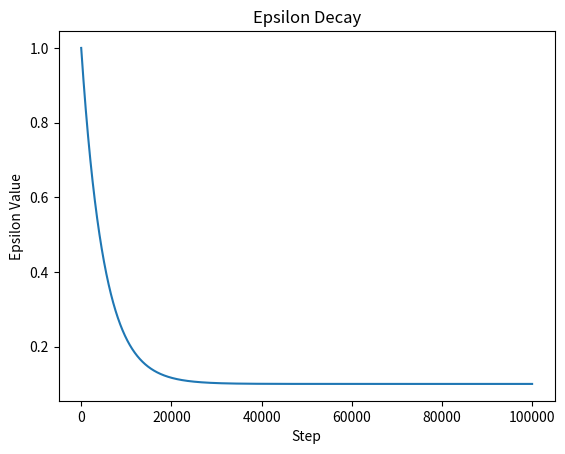

Source code (Python):
import matplotlib.pyplot as plt
import numpy as np
# def plot_epsilon_decay(epsilon_start, epsilon_end, epsilon_decay, num_episodes):
#     epsilon_values = []
#     for episode in range(num_episodes):
#         epsilon = epsilon_end + (epsilon_start - epsilon_end) * \
#             np.exp(-episode / epsilon_decay)
#         epsilon_values.append(epsilon)

#     plt.plot(range(num_episodes), epsilon_values)
#     plt.xlabel("Episode")
#     plt.ylabel("Epsilon Value")
#     plt.title("Epsilon Decay")
#     plt.show()
# epsilon_start = 1.0
# epsilon_end = 0.1
# epsilon_decay = 500
# num_episodes = 1000

#plot_epsilon_decay(epsilon_start, epsilon_end, epsilon_decay, num_episodes)
import matplotlib.pyplot as plt
import math


def plot_epsilon_decay(epsilon_start, epsilon_end, epsilon_decay, max_steps):
    epsilon_values = []
    for step in range(max_steps):
        epsilon = epsilon_end + (epsilon_start - epsilon_end) * \
            math.exp(-1. * step / epsilon_decay)
        epsilon_values.append(epsilon)

    plt.plot(range(max_steps), epsilon_values)
    plt.xlabel("Step")
    plt.ylabel("Epsilon Value")
    plt.title("Epsilon Decay")
    plt.show()


# Parameters for epsilon decay
epsilon_start = 1.0
epsilon_end = 0.1
epsilon_decay = 5000
max_steps = 100000

# Call the plot_epsilon_decay function with the desired parameters
plot_epsilon_decay(epsilon_start, epsilon_end, epsilon_decay, max_steps)
# import matplotlib.pyplot as plt
# import random

# EPS_MAX = 1.0
# EPS_MIN = 0.1
# EPS_DECAY = 1_000_000  # Adjust the decay rate as needed


# def plot_epsilon_decay(eps_max, eps_min, eps_decay, max_steps):
#     epsilon_values = []
#     for step in range(max_steps):
#         epsilon = max(eps_min, eps_max - (eps_max - eps_min)
#                       * step / eps_decay)
#         epsilon_values.append(epsilon)

#     plt.plot(range(max_steps), epsilon_values)
#     plt.xlabel("Step")
#     plt.ylabel("Epsilon Value")
#     plt.title("Epsilon Decay")
#     plt.show()


# # Parameters for epsilon decay
# eps_max = EPS_MAX
# eps_min = EPS_MIN
# eps_decay = EPS_DECAY
# max_steps = 1_000_000

# # Call the plot_epsilon_decay function with the desired parameters
# plot_epsilon_decay(eps_max, eps_min, eps_decay, max_steps)
